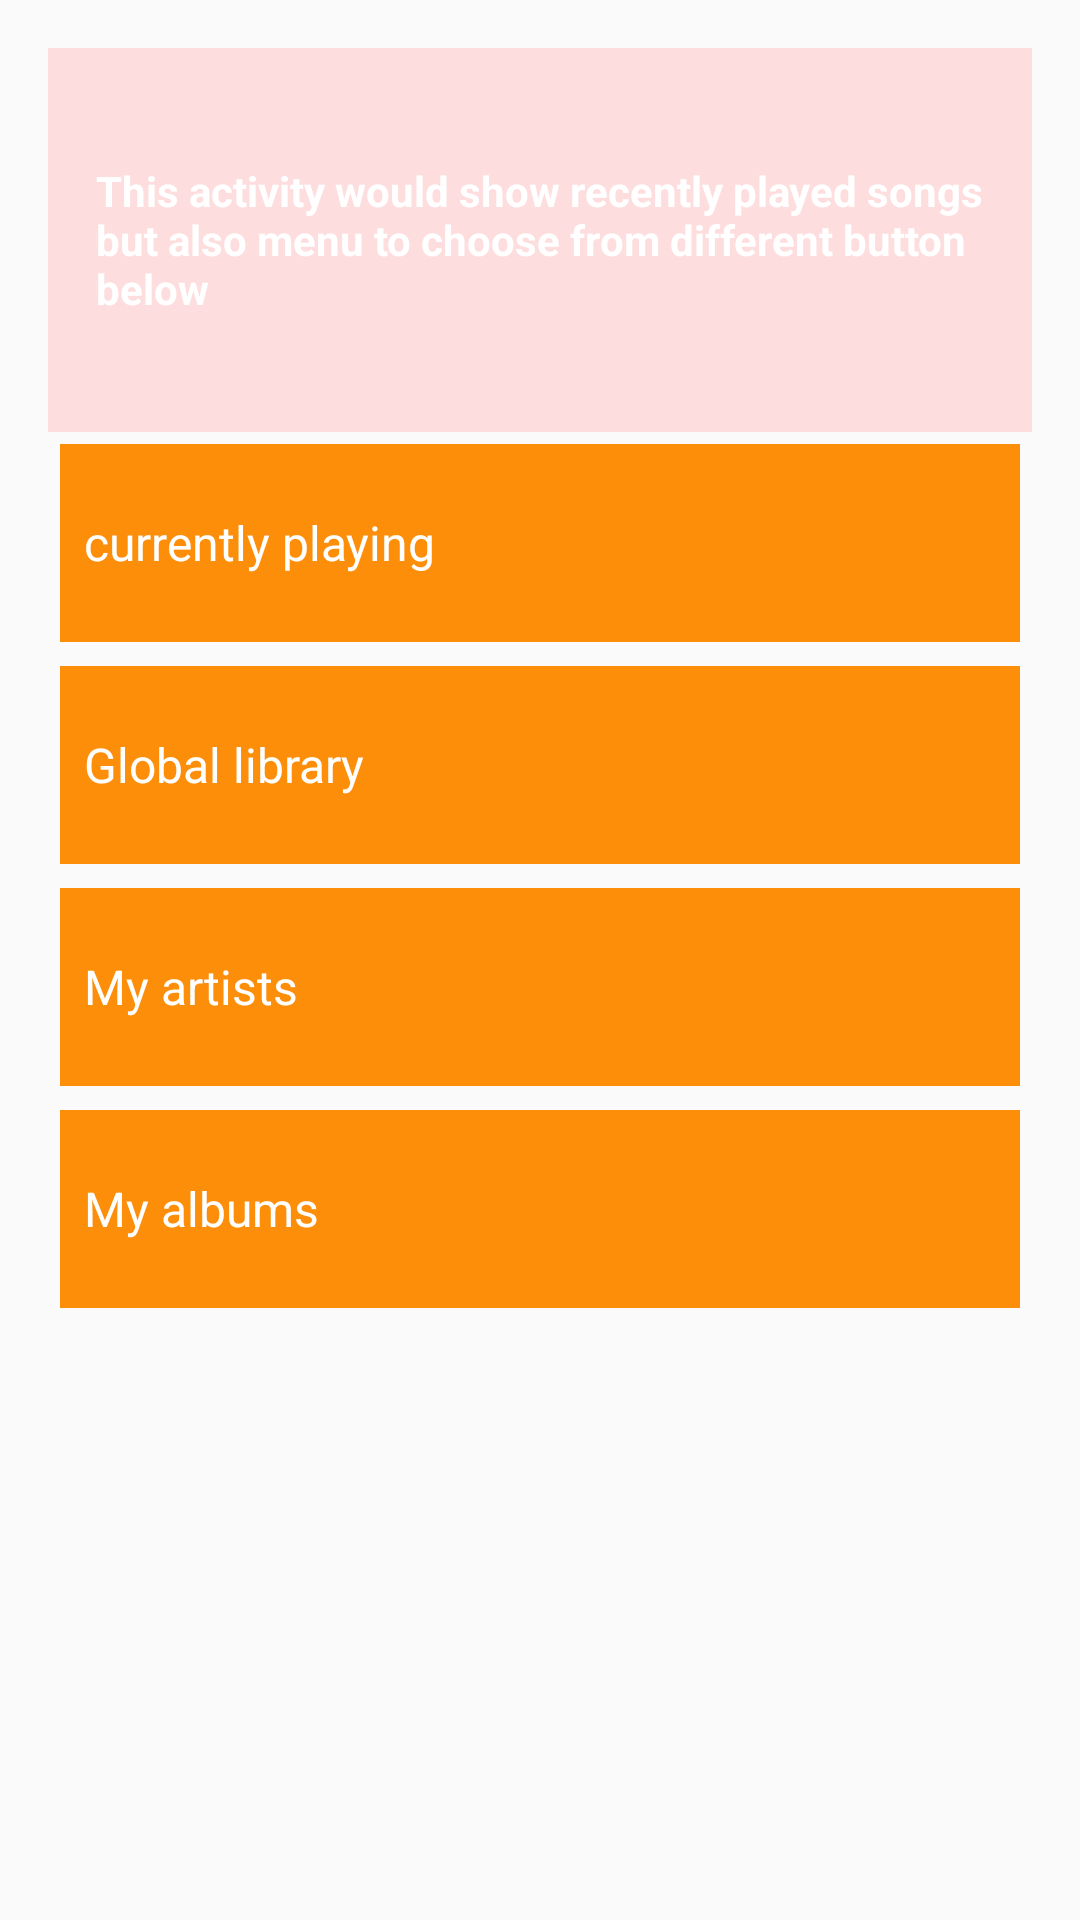

This screen was rendered from an Android layout file. Write that file and the resources it references.
<!-- AndroidManifest.xml: application theme AppTheme -->
<!-- res/layout/activity_recently_played.xml -->
<?xml version="1.0" encoding="utf-8"?>
<RelativeLayout xmlns:android="http://schemas.android.com/apk/res/android"
    xmlns:tools="http://schemas.android.com/tools"
    android:id="@+id/activity_recently_played"
    android:layout_width="match_parent"
    android:layout_height="match_parent"
    android:paddingBottom="@dimen/activity_vertical_margin"
    android:paddingLeft="@dimen/activity_horizontal_margin"
    android:paddingRight="@dimen/activity_horizontal_margin"
    android:paddingTop="@dimen/activity_vertical_margin"
    tools:context="com.example.android.mymewsic.RecentlyPlayedActivity">

    <LinearLayout
        xmlns:android="http://schemas.android.com/apk/res/android"
        xmlns:tools="http://schemas.android.com/tools"
        android:layout_width="match_parent"
        android:layout_height="match_parent"
        android:orientation="vertical"
        tools:context="com.example.android.miwok.MainActivity">

        <TextView
            style="@style/ActivityDescription"
            android:background="#FDDDDD"
            android:text="@string/recently_played_description"/>

        <TextView
            android:id="@+id/current"
            style="@style/ButtonDescription"
            android:background="#FD8E09"
            android:text="@string/cur" />

        <TextView
            android:id="@+id/library"
            style="@style/ButtonDescription"
            android:background="#FD8E09"
            android:text="@string/library" />

        <TextView
            android:id="@+id/artists"
            style="@style/ButtonDescription"
            android:background="#FD8E09"
            android:text="@string/artists" />

        <TextView
            android:id="@+id/albums"
            style="@style/ButtonDescription"
            android:background="#FD8E09"
            android:text="@string/albums" />




    </LinearLayout>

</RelativeLayout>
<!-- resources referenced by this layout -->
<resources>
  <dimen name="activity_horizontal_margin">16dp</dimen>
  <dimen name="activity_vertical_margin">16dp</dimen>
  <string name="albums">My albums</string>
  <string name="artists">My artists</string>
  <string name="cur">currently playing</string>
  <string name="library">Global library</string>
  <string name="recently_played_description">This activity would show recently played songs but also menu to choose from different button below" </string>
  <style name="ActivityDescription">
          <item name="android:layout_width">match_parent</item>
          <item name="android:layout_height">@dimen/description_item_height</item>
          <item name="android:gravity">center_vertical</item>
          <item name="android:padding">16dp</item>
          <item name="android:textColor">@android:color/white</item>
          <item name="android:textStyle">bold</item>
          <item name="android:textAppearance">?android:textAppearanceSmall</item>
      </style>
  <style name="ButtonDescription">
          <item name="android:layout_width">match_parent</item>
          <item name="android:layout_height">@dimen/list_item_height</item>
          <item name="android:gravity">center_vertical</item>
          <item name="android:padding">8dp</item>
          <item name="android:layout_margin">4dp</item>
          <item name="android:textColor">@android:color/white</item>
          <item name="android:textSize">16sp</item>
          <item name="android:textAppearance">?android:textAppearanceSmall</item>
      </style>
  <style name="AppTheme" parent="Theme.AppCompat.Light.DarkActionBar">
          
          <item name="colorPrimary">@color/colorPrimary</item>
          <item name="colorPrimaryDark">@color/colorPrimaryDark</item>
          <item name="colorAccent">@color/colorAccent</item>
      </style>
  <dimen name="description_item_height">128dp</dimen>
  <dimen name="list_item_height">66dp</dimen>
  <!-- not gathered from this repository: default colours our renderer supplied (Android Studio template values) -->
  <color name="colorPrimary">#FF6200EE</color>
  <color name="colorPrimaryDark">#FF3700B3</color>
  <color name="colorAccent">#FF03DAC5</color>
</resources>
